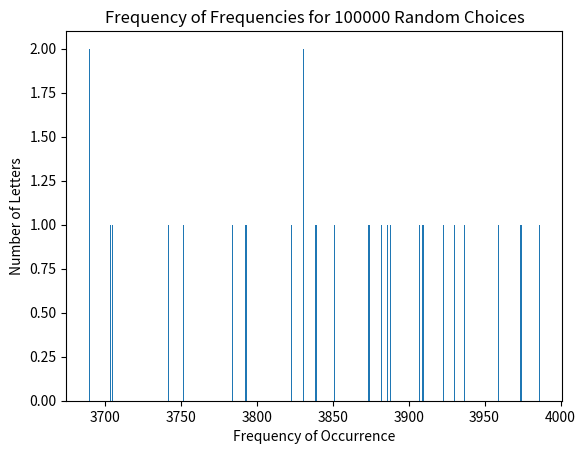

Here is the Python script that generated this plot:
import random
import matplotlib.pyplot as plt

alphabet = 'abcdefghijklmnopqrstuvwxyz'
distribution = {letter: 0 for letter in alphabet}

for i in range(1000, 101000, 1000):
    for _ in range(i):
        letter = random.choice(alphabet)
        distribution[letter] += 1

    dict_to_list_of_tuples = list(distribution.items())
    sorted_distribution = sorted(dict_to_list_of_tuples, key=lambda x: x[1], reverse=True)

    highest_as_percentage = (sorted_distribution[0][1] / i) * 100
    lowest_as_percentage = (sorted_distribution[-1][1] / i) * 100
    difference_ratio = sorted_distribution[0][1]/sorted_distribution[-1][1] if sorted_distribution[-1][1] != 0 else float('inf')
    print(f"For choice of {i}: ratio = {round(difference_ratio, 3)}, percentage of most chosen = {round(highest_as_percentage, 2)}%, percentage of least chosen = {round(lowest_as_percentage, 2)}%")
    # Reset distribution for next iteration
    distribution = {letter: 0 for letter in alphabet}

choices = 100000
for _ in range(choices):
    letter = random.choice(alphabet)
    distribution[letter] += 1

dict_to_list_of_tuples = list(distribution.items())
sorted_distribution = sorted(dict_to_list_of_tuples, key=lambda x: x[1], reverse=True)

highest_as_percentage = (sorted_distribution[0][1] / i) * 100
lowest_as_percentage = (sorted_distribution[-1][1] / i) * 100
difference_ratio = sorted_distribution[0][1]/sorted_distribution[-1][1] if sorted_distribution[-1][1] != 0 else float('inf')
print(f"For choice of {i}: ratio = {round(difference_ratio, 3)}, percentage of most chosen = {round(highest_as_percentage, 2)}%, percentage of least chosen = {round(lowest_as_percentage, 2)}%")

frequency_of_frequencies = {}
for letter, count in distribution.items(): 
    if count not in frequency_of_frequencies: 
        frequency_of_frequencies[count] = 0 
    frequency_of_frequencies[count] += 1
plt.bar(frequency_of_frequencies.keys(), frequency_of_frequencies.values())
plt.xlabel('Frequency of Occurrence')
plt.ylabel('Number of Letters')
plt.title(f'Frequency of Frequencies for {choices} Random Choices')
plt.show() 



    
